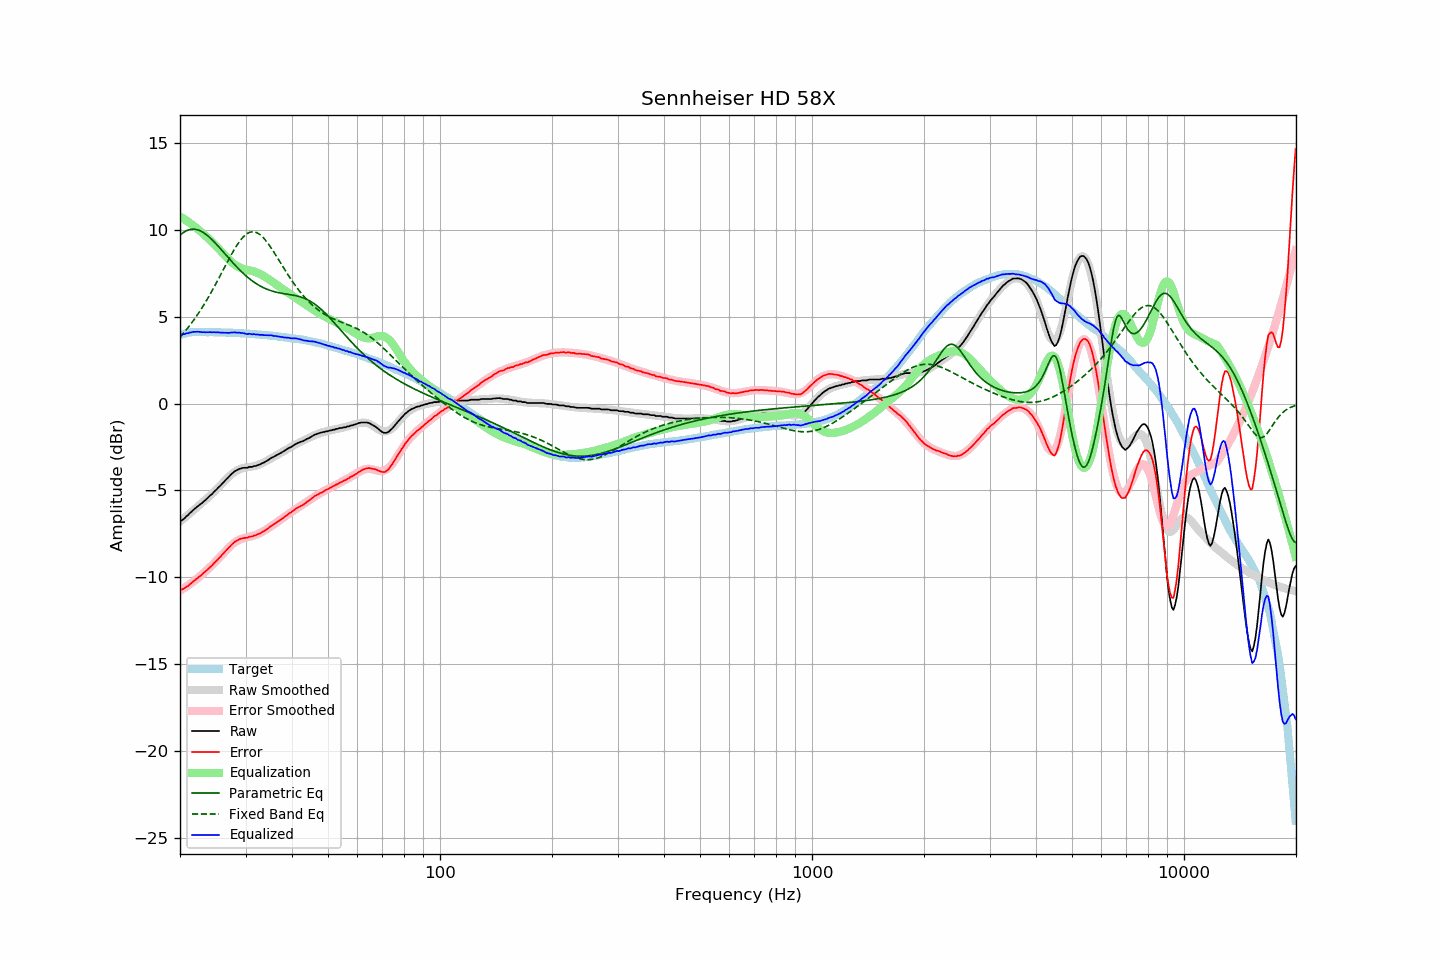

The file beside this chart, header and first rows:
frequency, raw, error, smoothed, error_smoothed, equalization, parametric_eq, fixed_band_eq, equalized_raw, equalized_smoothed, target
20.00, -6.78, -10.73, -6.80, -10.77, 10.77, 9.70, 3.82, 4.00, 3.97, 3.95
20.20, -6.74, -10.72, -6.72, -10.72, 10.72, 9.78, 3.93, 3.98, 3.99, 3.98
20.40, -6.67, -10.67, -6.65, -10.66, 10.66, 9.84, 4.03, 3.99, 4.01, 4.01
20.61, -6.60, -10.63, -6.57, -10.60, 10.60, 9.90, 4.14, 4.00, 4.03, 4.03
20.81, -6.49, -10.54, -6.49, -10.54, 10.54, 9.95, 4.26, 4.05, 4.05, 4.06
21.02, -6.43, -10.51, -6.41, -10.47, 10.47, 9.99, 4.37, 4.05, 4.06, 4.09
21.23, -6.32, -10.41, -6.33, -10.41, 10.41, 10.02, 4.49, 4.09, 4.08, 4.10
21.44, -6.25, -10.35, -6.25, -10.34, 10.34, 10.04, 4.61, 4.10, 4.09, 4.11
21.66, -6.15, -10.26, -6.17, -10.27, 10.27, 10.04, 4.74, 4.13, 4.10, 4.12
21.87, -6.08, -10.19, -6.09, -10.20, 10.20, 10.04, 4.87, 4.13, 4.11, 4.11
22.09, -6.00, -10.12, -6.01, -10.13, 10.13, 10.03, 5.00, 4.13, 4.12, 4.12
22.31, -5.92, -10.04, -5.93, -10.06, 10.06, 10.01, 5.13, 4.14, 4.12, 4.12
22.54, -5.85, -9.97, -5.85, -9.98, 9.98, 9.97, 5.27, 4.13, 4.12, 4.12
22.76, -5.79, -9.91, -5.77, -9.90, 9.90, 9.93, 5.42, 4.11, 4.12, 4.12
22.99, -5.71, -9.82, -5.69, -9.81, 9.81, 9.88, 5.56, 4.11, 4.12, 4.11
23.22, -5.62, -9.73, -5.61, -9.73, 9.73, 9.82, 5.71, 4.12, 4.12, 4.11
23.45, -5.55, -9.66, -5.53, -9.65, 9.65, 9.76, 5.86, 4.10, 4.12, 4.11
23.69, -5.46, -9.57, -5.45, -9.57, 9.57, 9.68, 6.02, 4.11, 4.12, 4.11
23.92, -5.38, -9.48, -5.37, -9.48, 9.48, 9.61, 6.18, 4.11, 4.11, 4.11
24.16, -5.28, -9.39, -5.28, -9.39, 9.39, 9.52, 6.34, 4.12, 4.11, 4.12
24.40, -5.21, -9.32, -5.20, -9.30, 9.30, 9.43, 6.51, 4.10, 4.11, 4.12
24.65, -5.10, -9.20, -5.11, -9.21, 9.21, 9.34, 6.67, 4.11, 4.11, 4.11
24.89, -5.02, -9.12, -5.01, -9.12, 9.12, 9.24, 6.84, 4.10, 4.10, 4.10
25.14, -4.93, -9.03, -4.92, -9.02, 9.02, 9.14, 7.02, 4.10, 4.10, 4.10
25.39, -4.82, -8.92, -4.82, -8.92, 8.92, 9.04, 7.19, 4.11, 4.10, 4.10
25.65, -4.74, -8.84, -4.72, -8.82, 8.82, 8.94, 7.37, 4.09, 4.10, 4.10
25.91, -4.64, -8.73, -4.63, -8.72, 8.72, 8.83, 7.54, 4.08, 4.10, 4.09
26.16, -4.55, -8.63, -4.53, -8.62, 8.62, 8.73, 7.72, 4.08, 4.09, 4.09
26.43, -4.44, -8.53, -4.43, -8.52, 8.52, 8.62, 7.90, 4.08, 4.09, 4.09
26.69, -4.35, -8.43, -4.34, -8.42, 8.42, 8.51, 8.07, 4.08, 4.09, 4.09
26.96, -4.26, -8.34, -4.24, -8.33, 8.33, 8.41, 8.25, 4.07, 4.08, 4.09
27.23, -4.16, -8.24, -4.16, -8.24, 8.24, 8.30, 8.42, 4.08, 4.08, 4.08
27.50, -4.06, -8.14, -4.08, -8.15, 8.15, 8.20, 8.59, 4.10, 4.08, 4.08
27.77, -3.99, -8.06, -4.00, -8.08, 8.08, 8.10, 8.75, 4.09, 4.07, 4.07
28.05, -3.90, -7.97, -3.94, -8.01, 8.01, 8.00, 8.91, 4.11, 4.07, 4.07
28.33, -3.86, -7.91, -3.88, -7.94, 7.94, 7.90, 9.06, 4.09, 4.06, 4.06
28.62, -3.81, -7.86, -3.83, -7.89, 7.89, 7.80, 9.20, 4.08, 4.06, 4.06
28.90, -3.76, -7.81, -3.79, -7.84, 7.84, 7.71, 9.33, 4.08, 4.06, 4.05
29.19, -3.74, -7.78, -3.75, -7.80, 7.80, 7.62, 9.45, 4.06, 4.05, 4.04
29.48, -3.71, -7.76, -3.72, -7.77, 7.77, 7.53, 9.56, 4.06, 4.04, 4.05
29.78, -3.70, -7.74, -3.70, -7.74, 7.74, 7.44, 9.65, 4.04, 4.04, 4.04
30.08, -3.70, -7.73, -3.68, -7.71, 7.71, 7.36, 9.73, 4.02, 4.03, 4.04
30.38, -3.70, -7.72, -3.67, -7.69, 7.69, 7.28, 9.80, 4.00, 4.03, 4.02
30.68, -3.65, -7.67, -3.65, -7.67, 7.67, 7.20, 9.85, 4.03, 4.02, 4.02
30.99, -3.65, -7.66, -3.64, -7.65, 7.65, 7.13, 9.88, 4.00, 4.01, 4.01
31.30, -3.65, -7.65, -3.62, -7.63, 7.63, 7.06, 9.89, 3.98, 4.01, 4.01
31.61, -3.60, -7.60, -3.60, -7.60, 7.60, 7.00, 9.89, 4.01, 4.00, 4.01
31.93, -3.60, -7.59, -3.58, -7.57, 7.57, 6.93, 9.87, 3.97, 3.99, 3.99
32.24, -3.56, -7.54, -3.55, -7.54, 7.54, 6.87, 9.83, 3.98, 3.99, 3.98
32.57, -3.53, -7.50, -3.52, -7.50, 7.50, 6.82, 9.78, 3.97, 3.98, 3.98
32.89, -3.50, -7.47, -3.48, -7.45, 7.45, 6.77, 9.71, 3.95, 3.97, 3.97
33.22, -3.44, -7.40, -3.44, -7.40, 7.40, 6.72, 9.63, 3.96, 3.96, 3.96
33.55, -3.41, -7.36, -3.39, -7.35, 7.35, 6.67, 9.53, 3.94, 3.95, 3.96
33.89, -3.36, -7.30, -3.35, -7.29, 7.29, 6.63, 9.43, 3.94, 3.95, 3.95
34.23, -3.30, -7.24, -3.30, -7.24, 7.24, 6.59, 9.31, 3.94, 3.94, 3.94
34.57, -3.25, -7.18, -3.25, -7.17, 7.17, 6.55, 9.19, 3.93, 3.93, 3.93
34.92, -3.18, -7.09, -3.20, -7.11, 7.11, 6.52, 9.06, 3.94, 3.92, 3.91
35.27, -3.12, -7.03, -3.14, -7.05, 7.05, 6.49, 8.92, 3.93, 3.91, 3.91
35.62, -3.09, -6.98, -3.09, -6.99, 6.99, 6.46, 8.78, 3.90, 3.90, 3.90
35.97, -3.03, -6.91, -3.03, -6.92, 6.92, 6.44, 8.63, 3.89, 3.89, 3.88
... 635 more rows
